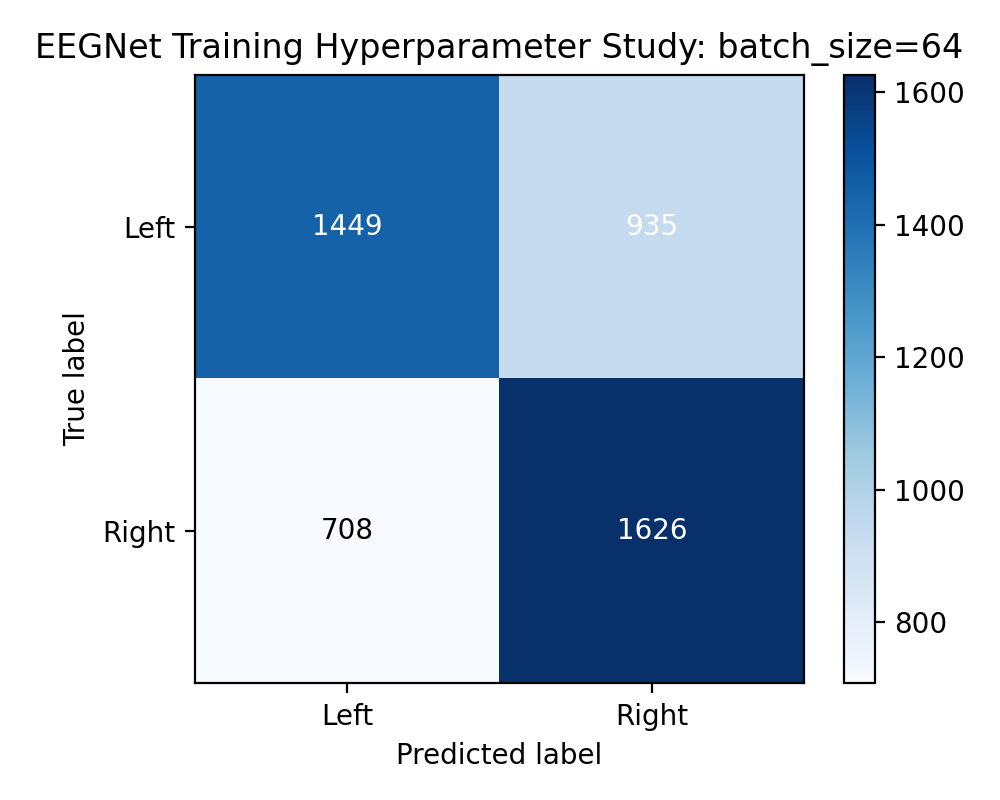

The data file committed next to this chart (first rows):
1449, 935
708, 1626
